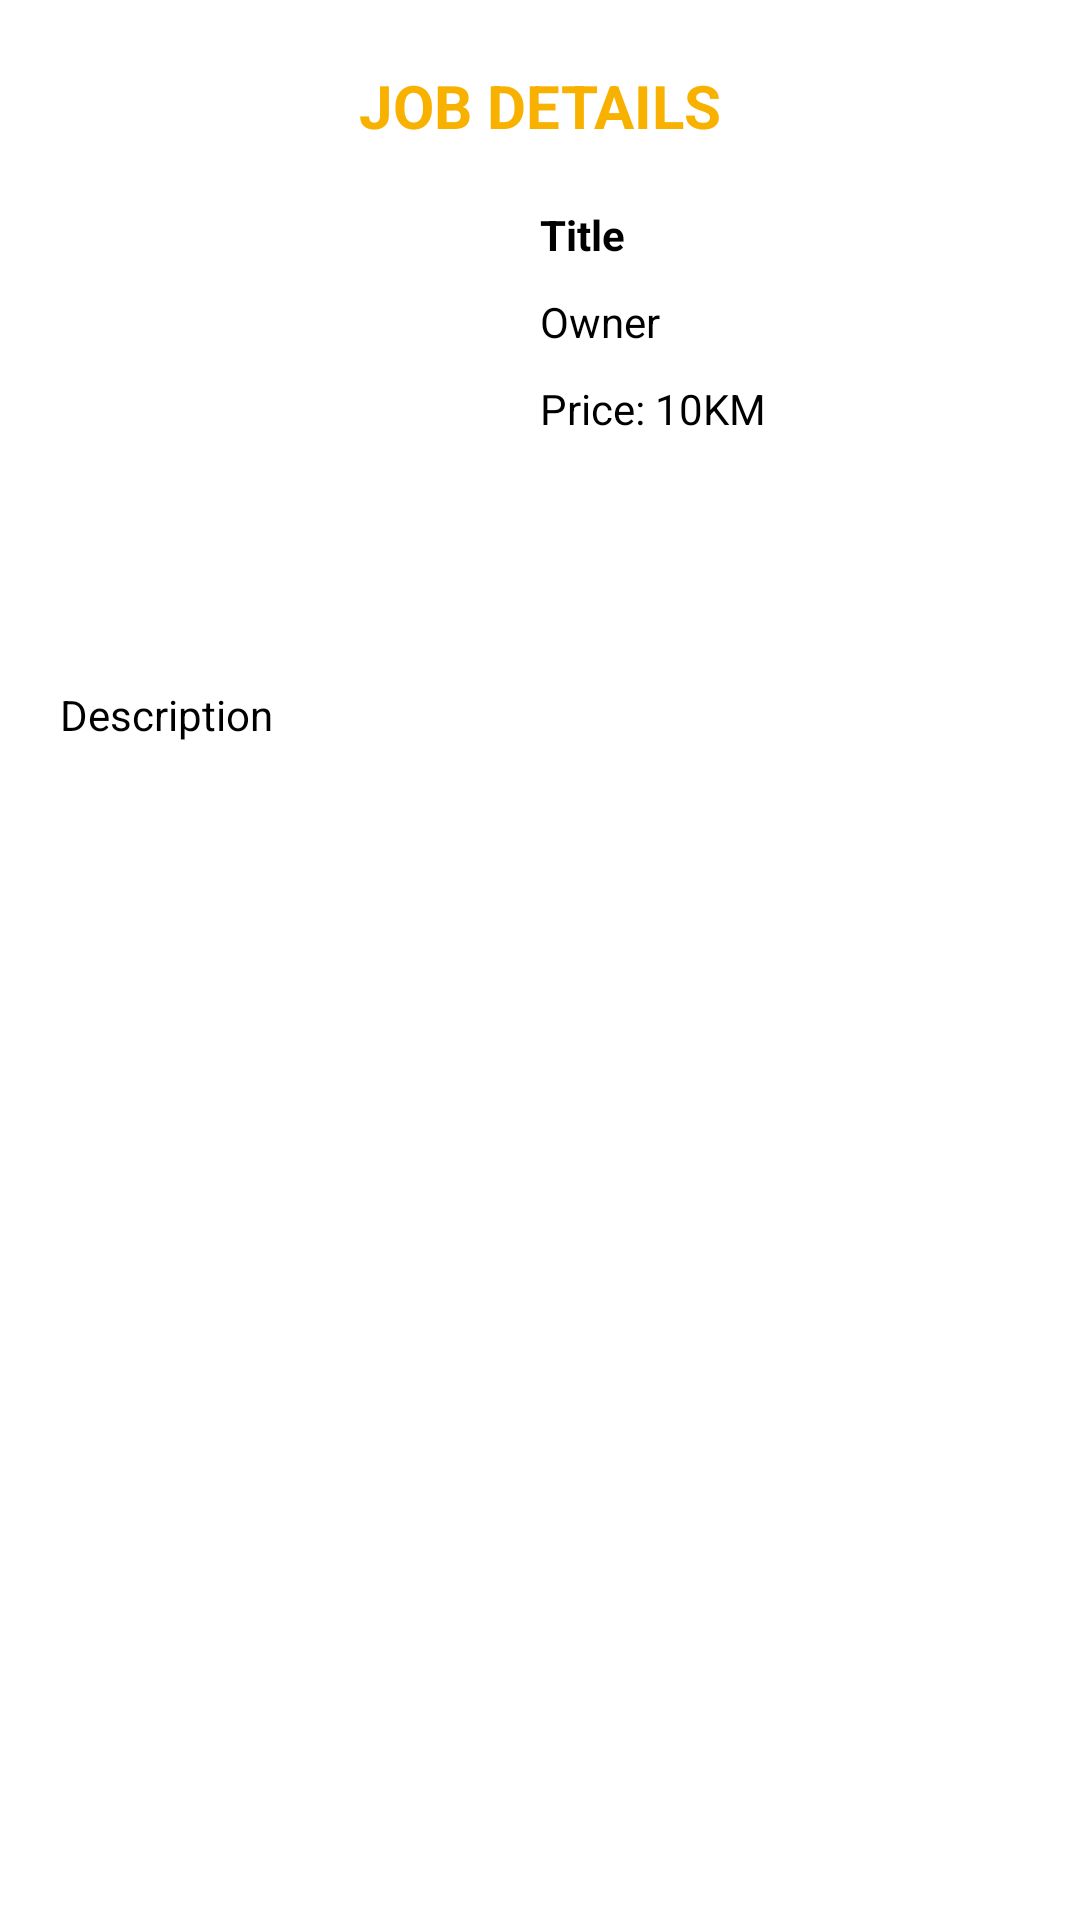

Produce the Android XML layout that renders to this screen, including the resource entries it uses.
<!-- AndroidManifest.xml: application theme Theme.PetBoarding -->
<!-- res/layout/fragment_job_details.xml -->
<?xml version="1.0" encoding="utf-8"?>
<androidx.constraintlayout.widget.ConstraintLayout xmlns:android="http://schemas.android.com/apk/res/android"
    xmlns:tools="http://schemas.android.com/tools"
    android:layout_width="match_parent"
    android:layout_height="match_parent"
    xmlns:app="http://schemas.android.com/apk/res-auto"
    tools:context=".details.JobDetailsFragment">

    <ImageView
        android:id="@+id/back"
        android:layout_width="30dp"
        android:layout_height="30dp"
        app:layout_constraintTop_toTopOf="parent"
        app:layout_constraintLeft_toLeftOf="parent"
        android:src="@drawable/back_icon"
        android:layout_margin="20dp"/>

    <TextView
        android:id="@+id/logo"
        android:layout_width="wrap_content"
        android:layout_height="wrap_content"
        android:text="JOB DETAILS"
        app:layout_constraintTop_toTopOf="@id/back"
        app:layout_constraintBottom_toBottomOf="@id/back"
        app:layout_constraintLeft_toLeftOf="parent"
        app:layout_constraintRight_toRightOf="parent"
        android:textSize="20dp"
        android:textColor="#FFF9B100"
        android:textStyle="bold"/>

    <ImageView
        android:id="@+id/icon"
        android:layout_width="150dp"
        android:layout_height="150dp"
        android:src="@drawable/logo"
        app:layout_constraintTop_toBottomOf="@id/logo"
        android:layout_marginTop="20dp"
        app:layout_constraintLeft_toLeftOf="parent"
        android:layout_marginLeft="10dp"/>
    <TextView
        android:id="@+id/title"
        android:layout_width="wrap_content"
        android:layout_height="wrap_content"
        app:layout_constraintTop_toTopOf="@id/icon"
        app:layout_constraintLeft_toRightOf="@id/icon"
        android:text="Title"
        android:layout_marginLeft="20dp"
        android:textStyle="bold"
        android:textColor="@color/black"/>

    <TextView
        android:id="@+id/jobOwner"
        android:layout_width="wrap_content"
        android:layout_height="wrap_content"
        app:layout_constraintTop_toBottomOf="@id/title"
        app:layout_constraintLeft_toRightOf="@id/icon"
        android:layout_marginTop="10dp"
        android:text="Owner"
        android:layout_marginLeft="20dp"
        android:textColor="@color/black"/>

    <TextView
        android:id="@+id/jobPrice"
        android:layout_width="wrap_content"
        android:layout_height="wrap_content"
        app:layout_constraintTop_toBottomOf="@id/jobOwner"
        app:layout_constraintLeft_toRightOf="@id/icon"
        android:layout_marginTop="10dp"
        android:text="Price: 10KM"
        android:layout_marginLeft="20dp"
        android:textColor="@color/black"/>

    <TextView
        android:id="@+id/description"
        android:layout_width="match_parent"
        android:layout_height="wrap_content"
        app:layout_constraintTop_toBottomOf="@id/icon"
        app:layout_constraintLeft_toRightOf="@id/icon"
        android:layout_marginTop="10dp"
        android:text="Description"
        android:layout_marginLeft="20dp"
        android:textColor="@color/black"/>

</androidx.constraintlayout.widget.ConstraintLayout>
<!-- resources referenced by this layout -->
<resources>
  <style name="Theme.PetBoarding" parent="Theme.MaterialComponents.DayNight.NoActionBar">
          
          <item name="colorPrimary">@color/purple_500</item>
          <item name="colorPrimaryVariant">@color/purple_700</item>
          <item name="colorOnPrimary">@color/white</item>
          
          <item name="colorSecondary">@color/teal_200</item>
          <item name="colorSecondaryVariant">@color/teal_700</item>
          <item name="colorOnSecondary">@color/black</item>
          
          <item name="android:statusBarColor" tools:targetApi="l">?attr/colorPrimaryVariant</item>
          
      </style>
  <!-- not gathered from this repository: default colours our renderer supplied (Android Studio template values) -->
  <color name="purple_500">#FF6200EE</color>
  <color name="purple_700">#FF3700B3</color>
  <color name="teal_200">#FF03DAC5</color>
  <color name="teal_700">#FF018786</color>
  <color name="black">#FF000000</color>
  <color name="white">#FFFFFFFF</color>
</resources>
